Dataset: type (GitHub, manuelcgallucci/paper_scissor_rock_NN). Classes: paper, rock, scissor.

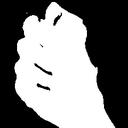
Label: rock

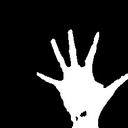
Label: paper

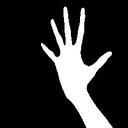
Label: paper

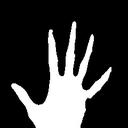
Label: paper

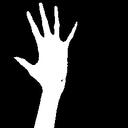
Label: paper

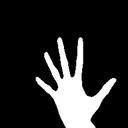
Label: paper
